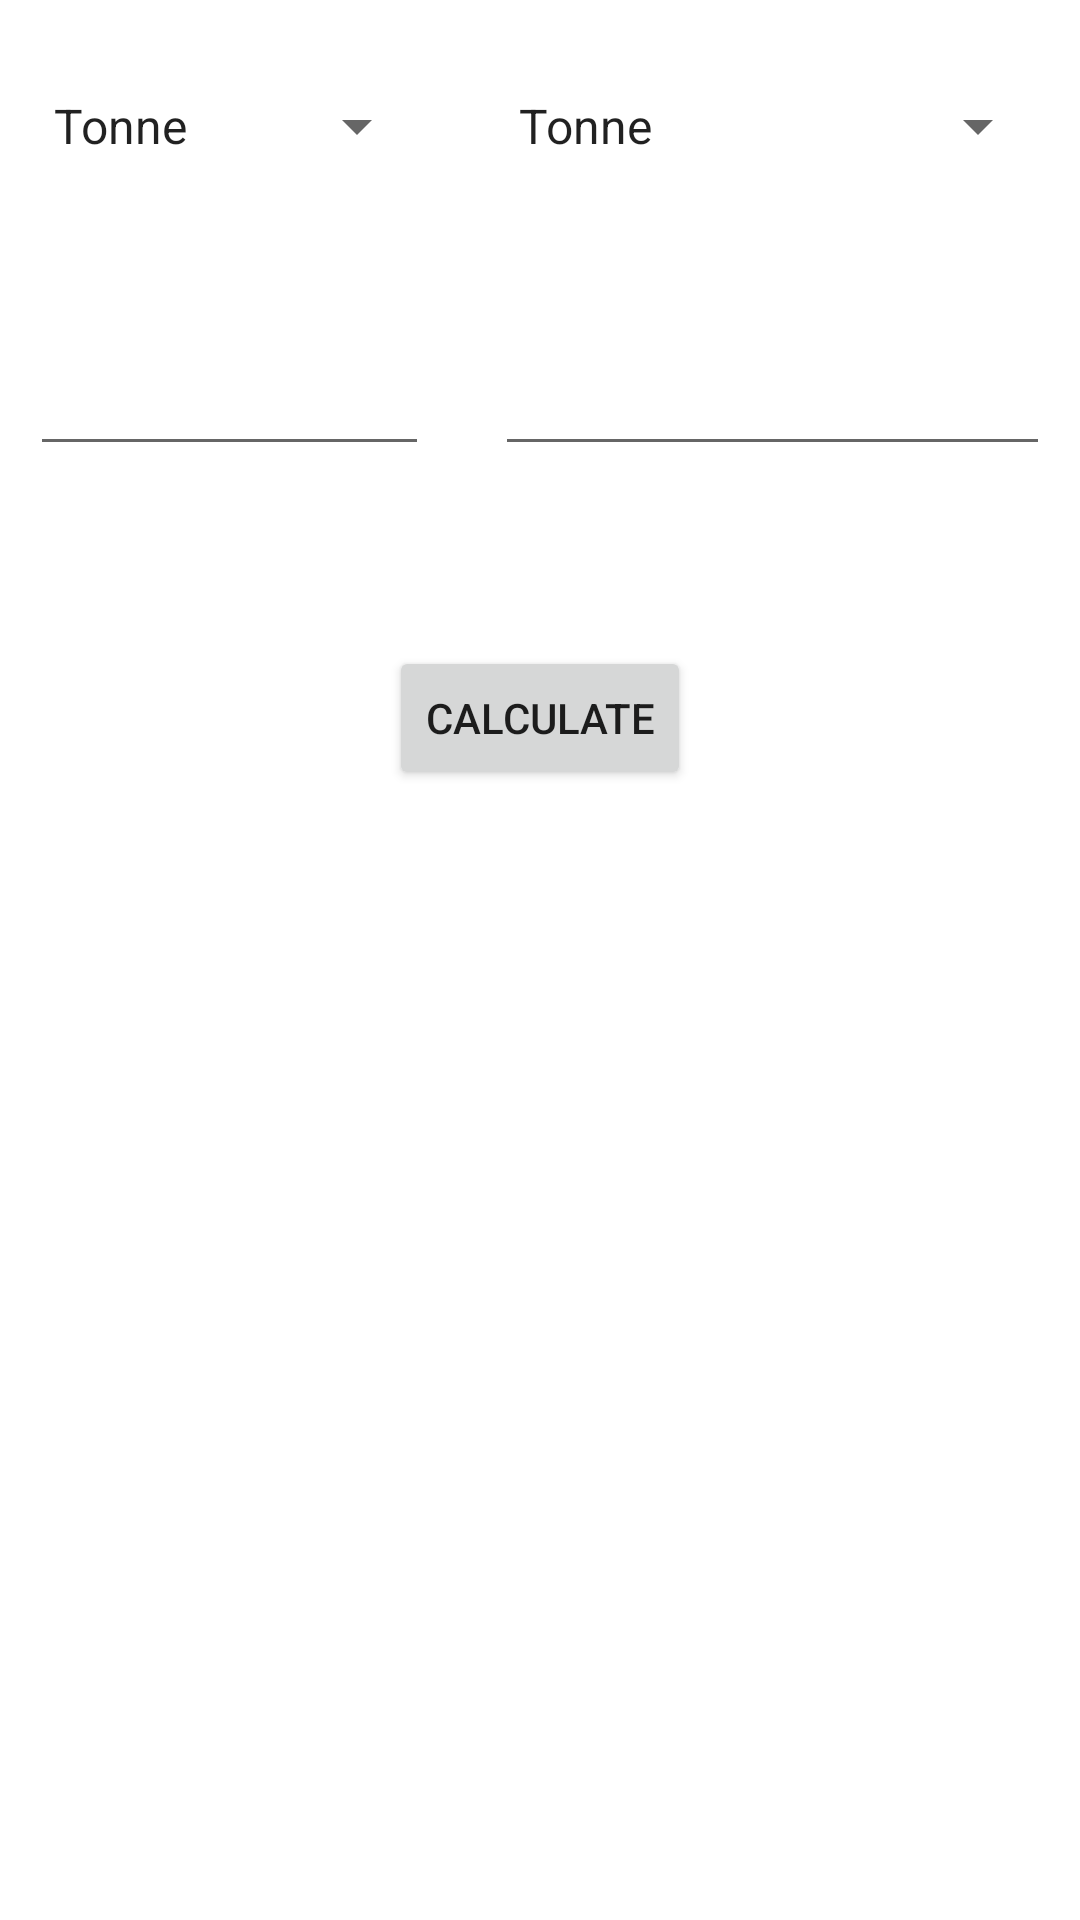

Here is an Android app screen rendered from its layout file. Give the layout XML and the strings, colors and styles it references.
<!-- AndroidManifest.xml: application theme Theme.EasyConverter -->
<!-- res/layout/activity_mass.xml -->
<?xml version="1.0" encoding="utf-8"?>
<RelativeLayout xmlns:android="http://schemas.android.com/apk/res/android"
    xmlns:app="http://schemas.android.com/apk/res-auto"
    xmlns:tools="http://schemas.android.com/tools"
    android:layout_width="match_parent"
    android:layout_height="match_parent"
    android:clickable="true"
    android:defaultFocusHighlightEnabled="true"
    android:focusable="auto"
    android:focusableInTouchMode="false"
    android:focusedByDefault="true"
    android:orientation="horizontal"
    android:touchscreenBlocksFocus="true"
    tools:context=".MassMain">

    <Spinner
        android:id="@+id/spinnerFrom"
        android:layout_width="185dp"
        android:layout_height="wrap_content"
        android:layout_alignParentStart="true"
        android:layout_alignParentTop="true"
        android:layout_marginStart="10dp"
        android:layout_marginTop="30dp"
        android:layout_marginEnd="22dp"
        android:layout_toStartOf="@+id/spinnerTo"
        android:autoSizeMaxTextSize="30dp"
        android:autoSizeMinTextSize="25dp"
        android:defaultFocusHighlightEnabled="false"
        android:entries="@array/spinnerMass"
        android:focusedByDefault="false"
        android:gravity="center|start"
        android:touchscreenBlocksFocus="false" />

    <Spinner
        android:id="@+id/spinnerTo"
        android:layout_width="185dp"
        android:layout_height="wrap_content"
        android:layout_alignParentTop="true"
        android:layout_alignParentEnd="true"
        android:layout_marginTop="30dp"
        android:layout_marginEnd="10dp"
        android:autoSizeMaxTextSize="30dp"
        android:autoSizeMinTextSize="25dp"
        android:defaultFocusHighlightEnabled="false"
        android:entries="@array/spinnerMass"
        android:focusableInTouchMode="false"
        android:focusedByDefault="false"
        android:gravity="center|start"
        android:touchscreenBlocksFocus="false" />

    <EditText
        android:id="@+id/textValue"
        android:layout_width="wrap_content"
        android:layout_height="wrap_content"
        android:layout_below="@+id/spinnerFrom"
        android:layout_alignEnd="@+id/spinnerFrom"
        android:layout_alignParentStart="true"
        android:layout_marginStart="10dp"
        android:layout_marginTop="60dp"
        android:layout_marginEnd="0dp"
        android:autoSizeMaxTextSize="30dp"
        android:autoSizeMinTextSize="25dp"
        android:defaultFocusHighlightEnabled="false"
        android:ems="10"
        android:focusableInTouchMode="true"
        android:focusedByDefault="false"
        android:gravity="center|start"
        android:importantForAutofill="no"
        android:inputType="number|numberDecimal"
        android:selectAllOnFocus="false" />

    <EditText
        android:id="@+id/textResult"
        android:layout_width="wrap_content"
        android:layout_height="wrap_content"
        android:layout_below="@+id/spinnerTo"
        android:layout_alignStart="@+id/spinnerTo"
        android:layout_alignParentEnd="true"
        android:layout_marginStart="0dp"
        android:layout_marginTop="60dp"
        android:layout_marginEnd="10dp"
        android:autoSizeMaxTextSize="30dp"
        android:autoSizeMinTextSize="25dp"
        android:contextClickable="false"
        android:cursorVisible="false"
        android:defaultFocusHighlightEnabled="false"
        android:editable="false"
        android:ems="10"
        android:filterTouchesWhenObscured="false"
        android:focusedByDefault="false"
        android:gravity="center|start"
        android:hapticFeedbackEnabled="false"
        android:importantForAutofill="no"
        android:inputType="number"
        android:linksClickable="false"
        android:longClickable="false"
        android:nestedScrollingEnabled="false"
        android:selectAllOnFocus="false"
        android:soundEffectsEnabled="false" />

    <Button
        android:id="@+id/buttonConvert"
        android:layout_width="wrap_content"
        android:layout_height="wrap_content"
        android:layout_below="@+id/textValue"
        android:layout_centerHorizontal="true"
        android:layout_marginTop="60dp"
        android:autoSizeMaxTextSize="30dp"
        android:autoSizeMinTextSize="25dp"
        android:defaultFocusHighlightEnabled="false"
        android:focusableInTouchMode="false"
        android:focusedByDefault="false"
        android:onClick="onClickMassConversion"
        android:selectAllOnFocus="false"
        android:text="@string/button_text" />
</RelativeLayout>
<!-- resources referenced by this layout -->
<resources>
  <string-array name="spinnerMass">
          <item>Tonne</item>
          <item>Kilogram</item>
          <item>Gram</item>
          <item>Milligram</item>
          <item>Microgram</item>
          <item>UK Hundredweight</item>
          <item>US Hundredweight</item>
          <item>Stone</item>
          <item>Pound</item>
          <item>Ounce</item>
      </string-array>
  <string name="button_text">Calculate</string>
  <style name="Theme.EasyConverter" parent="Theme.MaterialComponents.DayNight.DarkActionBar">
          
          <item name="colorPrimary">#9da6a9</item>
          <item name="colorPrimaryVariant">#9da6a9</item>
          <item name="colorOnPrimary">@color/white</item>
          
          <item name="colorSecondary">#4A000000</item>
          <item name="colorSecondaryVariant">@color/white</item>
          <item name="colorOnSecondary">@color/white</item>
          
          <item name="android:statusBarColor">?attr/colorPrimaryVariant</item>
          
      </style>
  <!-- not gathered from this repository: default colours our renderer supplied (Android Studio template values) -->
  <color name="white">#FFFFFFFF</color>
</resources>
